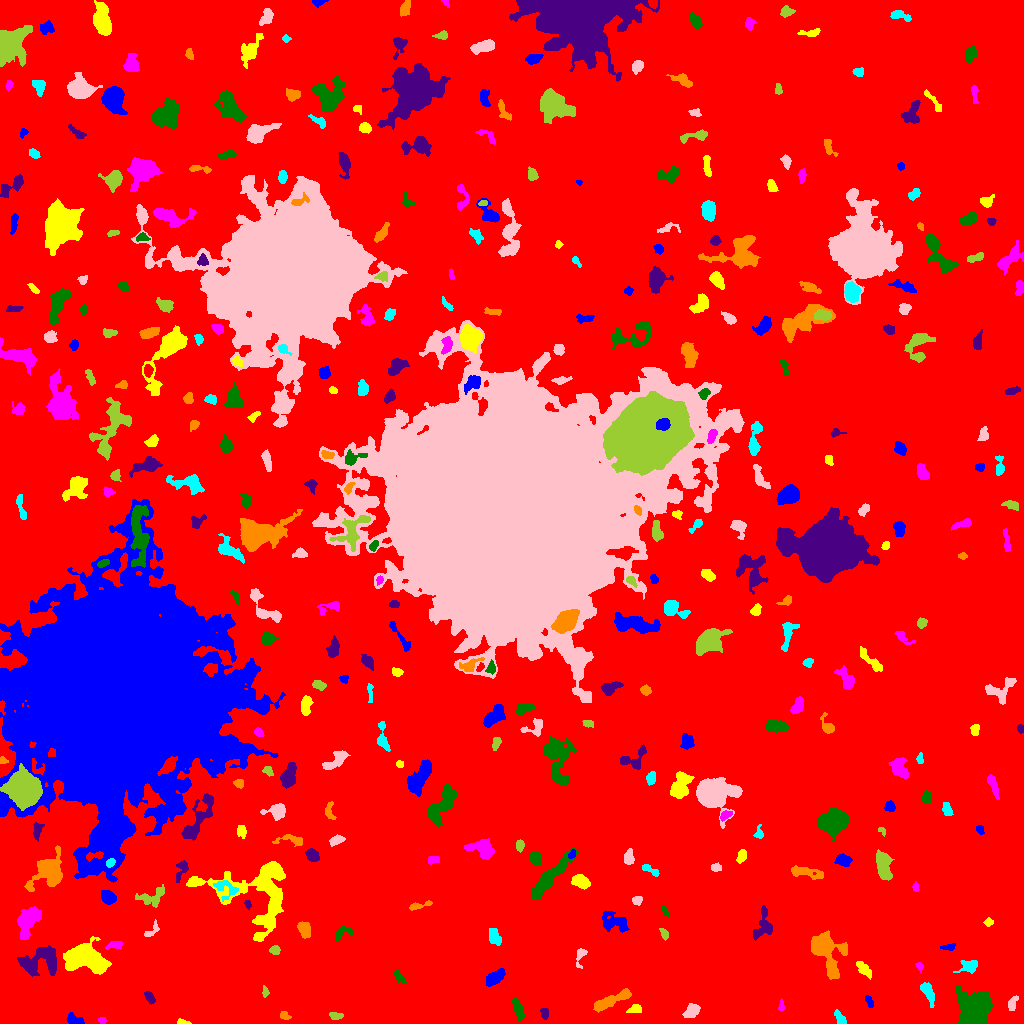

Values plotted in this chart, from the file beside it:
ID, X, Y, A, B, theta, total_flux, mu_max, mu_median, mu_mean, R_fwhm, R_e, R10, R90, x_start, x_end, y_start, y_end, area, greylevel
0, 511.1, 522.1, 303.7, 295.3, -1.034, 1868160, 15.0, 2.0, 2.323, 49.08, 239.4, 90.37, 382.7, 0, 1023, 0, 1023, 804211, 2.323
1, 73.95, 3.338, 4.267, 2.14, -0.3357, 337.0, 5.0, 2.0, 2.324, 4.583, 3.568, 1.382, 5.557, 66, 84, 0, 11, 145, 8.324
2, 182.9, 1.143, 3.351, 1.114, -0.1115, 182.0, 7.0, 3.0, 3.138, 2.821, 2.257, 0.7979, 3.613, 177, 191, 0, 5, 58, 8.138
3, 102.6, 2.747, 1.624, 1.477, -0.7104, 75.0, 4.0, 1.5, 1.442, 2.877, 1.954, 0.7979, 3.038, 98, 106, 0, 6, 52, 7.442
4, 517.8, 14.84, 5.185, 2.121, -1.233, 540.0, 6.0, 3.0, 2.827, 5.614, 4.184, 1.596, 6.604, 511, 524, 3, 25, 191, 7.827
5, 544, 10.2, 2.988, 1.477, -1.481, 81.0, 3.0, 1.0, 0.9205, 2.585, 2.459, 0.9772, 3.989, 540, 548, 4, 15, 88, 6.92
6, 284.8, 7.416, 2.929, 1.833, -0.3829, 154.0, 4.0, 2.0, 1.974, 4.222, 2.932, 0.9772, 4.37, 280, 291, 4, 12, 78, 6.974
7, 840.6, 4.124, 3.603, 1.798, -0.9105, 202.0, 5.0, 1.0, 1.683, 3.338, 2.985, 1.128, 4.82, 834, 846, 0, 14, 120, 7.683
8, 691.6, 12.3, 4.008, 2.625, 0.7312, 570.0, 7.0, 3.0, 3.032, 4.687, 3.989, 1.596, 6.482, 682, 700, 6, 20, 188, 8.032
9, 335.3, 7.662, 3.486, 1.801, -0.1066, 198.0, 5.0, 2.0, 2.084, 2.985, 2.985, 1.128, 4.787, 329, 343, 4, 11, 95, 7.084
10, 661.1, 4.992, 3.792, 1.966, -0.5788, 237.0, 3.0, 2.0, 1.852, 5.015, 3.523, 1.493, 5.171, 653, 667, 0, 11, 128, 7.852
11, 869.1, 22.65, 3.297, 1.532, -1.143, 203.0, 7.0, 2.0, 2.476, 2.394, 2.706, 0.9772, 4.37, 865, 873, 16, 28, 82, 7.476
12, 634.8, 14.56, 3.297, 1.986, 0.2211, 272.0, 5.0, 2.0, 2.495, 4.068, 3.09, 1.262, 4.886, 626, 641, 11, 19, 109, 8.495
13, 781.3, 17.61, 2.891, 1.398, 1.505, 149.0, 4.0, 2.0, 2.443, 3.909, 2.585, 0.9772, 3.827, 778, 784, 13, 25, 61, 9.443
14, 973, 9.765, 7.62, 6.289, 1.043, 12210, 57.0, 7.0, 11.91, 6.747, 7.024, 2.706, 13.43, 955, 992, 0, 38, 1025, 16.91
15, 149.6, 25.82, 3.566, 1.913, -0.9668, 322.0, 6.0, 3.0, 3.038, 4.72, 3.432, 1.382, 5.109, 144, 155, 19, 32, 106, 8.038
16, 611.3, 23.03, 11.46, 2.328, 0.4125, 1201, 6.0, 3.0, 3.194, 8.667, 6.024, 2.523, 9.339, 593, 631, 11, 35, 376, 8.194
17, 927.7, 31.54, 6.146, 2.368, -1.138, 598.0, 6.0, 3.0, 2.808, 5.89, 4.478, 1.784, 6.979, 920, 934, 16, 41, 213, 7.808
18, 1013, 20.82, 4.066, 1.996, 1.158, 216.0, 4.0, 2.0, 1.878, 4.72, 3.432, 1.262, 5.382, 1008, 1018, 13, 28, 115, 6.878
19, 264.8, 31.97, 2.329, 1.148, -1.412, 74.0, 4.0, 1.0, 1.156, 2.459, 1.954, 0.5642, 3.338, 262, 269, 26, 38, 64, 7.156
20, 227.3, 39.87, 2.945, 2.008, -0.8786, 273.0, 7.0, 2.0, 2.65, 3.09, 2.821, 0.9772, 4.754, 222, 234, 35, 47, 103, 8.65
21, 494.9, 46.09, 5.526, 2.645, 0.6159, 781.0, 7.0, 3.0, 3.254, 5.67, 4.886, 1.871, 7.632, 486, 505, 37, 55, 240, 8.254
22, 865.2, 53.05, 4.697, 2.196, -0.7643, 350.0, 5.0, 1.0, 2.071, 4.334, 3.742, 1.382, 6.457, 856, 871, 44, 62, 169, 8.071
23, 919.5, 56.95, 2.051, 1.38, -1.066, 73.0, 4.0, 1.0, 1.281, 2.706, 2.034, 0.7979, 3.192, 915, 923, 51, 61, 57, 7.281
24, 399.2, 46.47, 4.249, 1.83, -0.8823, 192.0, 3.0, 2.0, 1.699, 4.478, 3.478, 1.382, 5.382, 393, 406, 40, 54, 113, 6.699
25, 39.42, 62.19, 11.06, 6.524, 0.2426, 2628, 11.0, 3.0, 3.865, 6.408, 8.137, 2.932, 13.16, 17, 56, 47, 78, 680, 7.865
26, 825.7, 73.69, 11.2, 6.861, -1.053, 3016, 11.0, 3.0, 3.643, 7.378, 8.176, 3.141, 13.72, 811, 847, 44, 93, 828, 8.643
27, 970.2, 57.39, 4.571, 2.83, 0.2726, 460.0, 7.0, 2.0, 2.312, 3.785, 3.742, 1.493, 6.817, 953, 977, 50, 63, 199, 8.312
28, 580.4, 68.6, 5.113, 2.295, 1.327, 205.0, 4.0, 1.0, 1.667, 3.909, 3.141, 1.262, 5.528, 576, 587, 55, 75, 123, 7.667
29, 275.1, 73.86, 2.38, 1.973, 0.1527, 105.0, 3.0, 1.0, 1.18, 3.038, 2.646, 0.9772, 4.26, 269, 280, 69, 78, 89, 7.18
30, 212.7, 63.89, 5.973, 3.77, -0.9563, 966.0, 7.0, 2.0, 2.808, 5.89, 5.412, 2.111, 8.759, 200, 222, 54, 81, 344, 7.808
31, 948.2, 76.4, 3.565, 1.423, 0.124, 115.0, 3.0, 1.0, 1.337, 3.338, 2.646, 0.9772, 4.184, 940, 955, 73, 80, 86, 7.337
32, 83.32, 65.68, 10.13, 6.027, -0.1314, 7113, 19.0, 6.0, 7.236, 9.624, 8.921, 3.568, 14.6, 63, 111, 49, 87, 983, 12.24
33, 114.7, 77.99, 4.723, 1.669, 0.176, 161.0, 4.0, 1.0, 1.364, 3.7, 3.241, 1.262, 5.262, 105, 122, 74, 82, 118, 7.364
34, 342.2, 90.53, 5.409, 2.783, 0.4792, 435.0, 5.0, 3.0, 2.919, 5.585, 4.297, 1.596, 6.308, 334, 352, 83, 98, 149, 6.919
35, 764.1, 98.51, 8.287, 4.245, 1.433, 609.0, 6.0, 2.0, 1.921, 4.951, 5.202, 1.871, 8.938, 753, 772, 83, 118, 317, 6.921
36, 304.4, 94.37, 3.736, 2.702, -1.183, 654.0, 9.0, 3.0, 3.516, 4.297, 3.989, 1.493, 6.531, 297, 310, 85, 102, 186, 8.516
37, 494, 87.05, 4.477, 2.499, -1.242, 627.0, 8.0, 3.0, 3.483, 5.202, 4.26, 1.596, 6.604, 489, 501, 78, 95, 180, 8.483
38, 152.3, 93.22, 5.373, 2.288, 0.832, 188.0, 4.0, 2.0, 1.679, 4.334, 3.432, 1.262, 5.382, 144, 159, 87, 104, 112, 6.679
39, 664.7, 89.65, 2.229, 1.413, -1.073, 65.0, 3.0, 1.0, 0.7927, 2.185, 1.954, 0.7979, 3.385, 659, 668, 83, 95, 82, 6.793
40, 171.7, 103, 6.435, 2.483, -1.565, 508.0, 5.0, 2.0, 2.073, 5.352, 4.618, 1.784, 7.269, 166, 179, 90, 115, 245, 8.073
41, 613.9, 101.4, 7.504, 4.494, -0.3209, 904.0, 6.0, 2.0, 2.47, 7.247, 6.024, 2.326, 9.271, 602, 629, 91, 113, 366, 7.47
42, 988.4, 101, 1.802, 1.601, 0.668, 109.0, 4.0, 1.0, 1.603, 3.141, 2.111, 0.7979, 3.432, 983, 993, 97, 106, 68, 7.603
43, 27.91, 102.7, 8.426, 4.524, 1.107, 1618, 7.0, 3.0, 3.242, 8.704, 7.291, 2.821, 10.97, 17, 41, 84, 117, 499, 8.242
44, 665.2, 112.4, 3.027, 1.311, -1.029, 167.0, 5.0, 3.0, 2.738, 3.338, 2.585, 0.9772, 3.909, 662, 670, 107, 118, 61, 8.738
45, 247.6, 118.7, 2.022, 1.447, -1.276, 117.0, 6.0, 2.0, 2.127, 2.326, 2.034, 0.7979, 3.523, 244, 251, 114, 123, 55, 8.127
46, 418.8, 117.8, 6.87, 1.559, 0.2377, 325.0, 5.0, 2.0, 2.708, 4.334, 3.613, 1.382, 5.557, 409, 432, 113, 123, 120, 7.708
47, 225, 134.8, 6.412, 4.729, -0.5598, 346.0, 3.0, 1.0, 1.498, 5.698, 4.918, 1.871, 7.756, 213, 238, 122, 143, 231, 9.498
48, 636.7, 123.1, 2.436, 2.049, 0.372, 214.0, 5.0, 2.0, 2.488, 3.432, 2.764, 1.128, 4.442, 632, 642, 118, 127, 86, 7.488
49, 151.7, 126.1, 7.853, 4.308, 0.3515, 624.0, 5.0, 2.0, 2.13, 5.109, 5.585, 2.185, 8.538, 135, 164, 116, 139, 293, 7.13
50, 703.7, 129.5, 1.95, 1.771, -0.6113, 152.0, 6.0, 2.0, 2.492, 2.877, 2.257, 0.7979, 3.742, 700, 708, 126, 134, 61, 7.492
51, 108.2, 126.2, 3.77, 2.789, -0.6013, 961.0, 10.0, 5.0, 5.112, 5.528, 4.184, 1.693, 6.58, 101, 116, 119, 133, 188, 11.11
52, 580.6, 141.8, 4.405, 2.881, -0.4272, 793.0, 7.0, 4.0, 3.706, 6.206, 4.583, 1.871, 7.024, 571, 590, 134, 149, 214, 8.706
53, 915.8, 135.9, 1.95, 1.317, -1.263, 84.0, 4.0, 1.0, 1.474, 2.821, 2.034, 0.7979, 3.29, 912, 919, 132, 142, 57, 8.474
54, 548.4, 144.9, 12.9, 2.967, 0.8415, 2370, 13.0, 3.0, 3.792, 5.997, 6.604, 2.523, 11.53, 531, 578, 124, 175, 625, 8.792
55, 181.2, 154.2, 5.966, 2.589, 1.201, 538.0, 8.0, 3.0, 3.405, 4.442, 3.949, 1.382, 6.257, 176, 188, 141, 163, 158, 9.405
56, 805.8, 151.3, 10.04, 2.509, -0.1486, 579.0, 6.0, 2.0, 2.068, 4.82, 5.323, 1.954, 8.368, 791, 823, 144, 158, 280, 7.068
57, 650.3, 153.5, 5.341, 1.676, -0.502, 304.0, 6.0, 3.0, 2.598, 4.334, 3.523, 1.382, 5.352, 642, 659, 147, 159, 117, 7.598
58, 715.8, 156.4, 2.459, 2.093, -0.08219, 146.0, 4.0, 2.0, 1.78, 3.656, 2.706, 0.9772, 4.478, 711, 721, 152, 161, 82, 6.78
59, 883.8, 157.6, 7.313, 3.22, -1.393, 1391, 9.0, 3.0, 3.67, 6.433, 5.971, 2.257, 9.373, 876, 894, 143, 174, 379, 8.67
... 344 more rows
